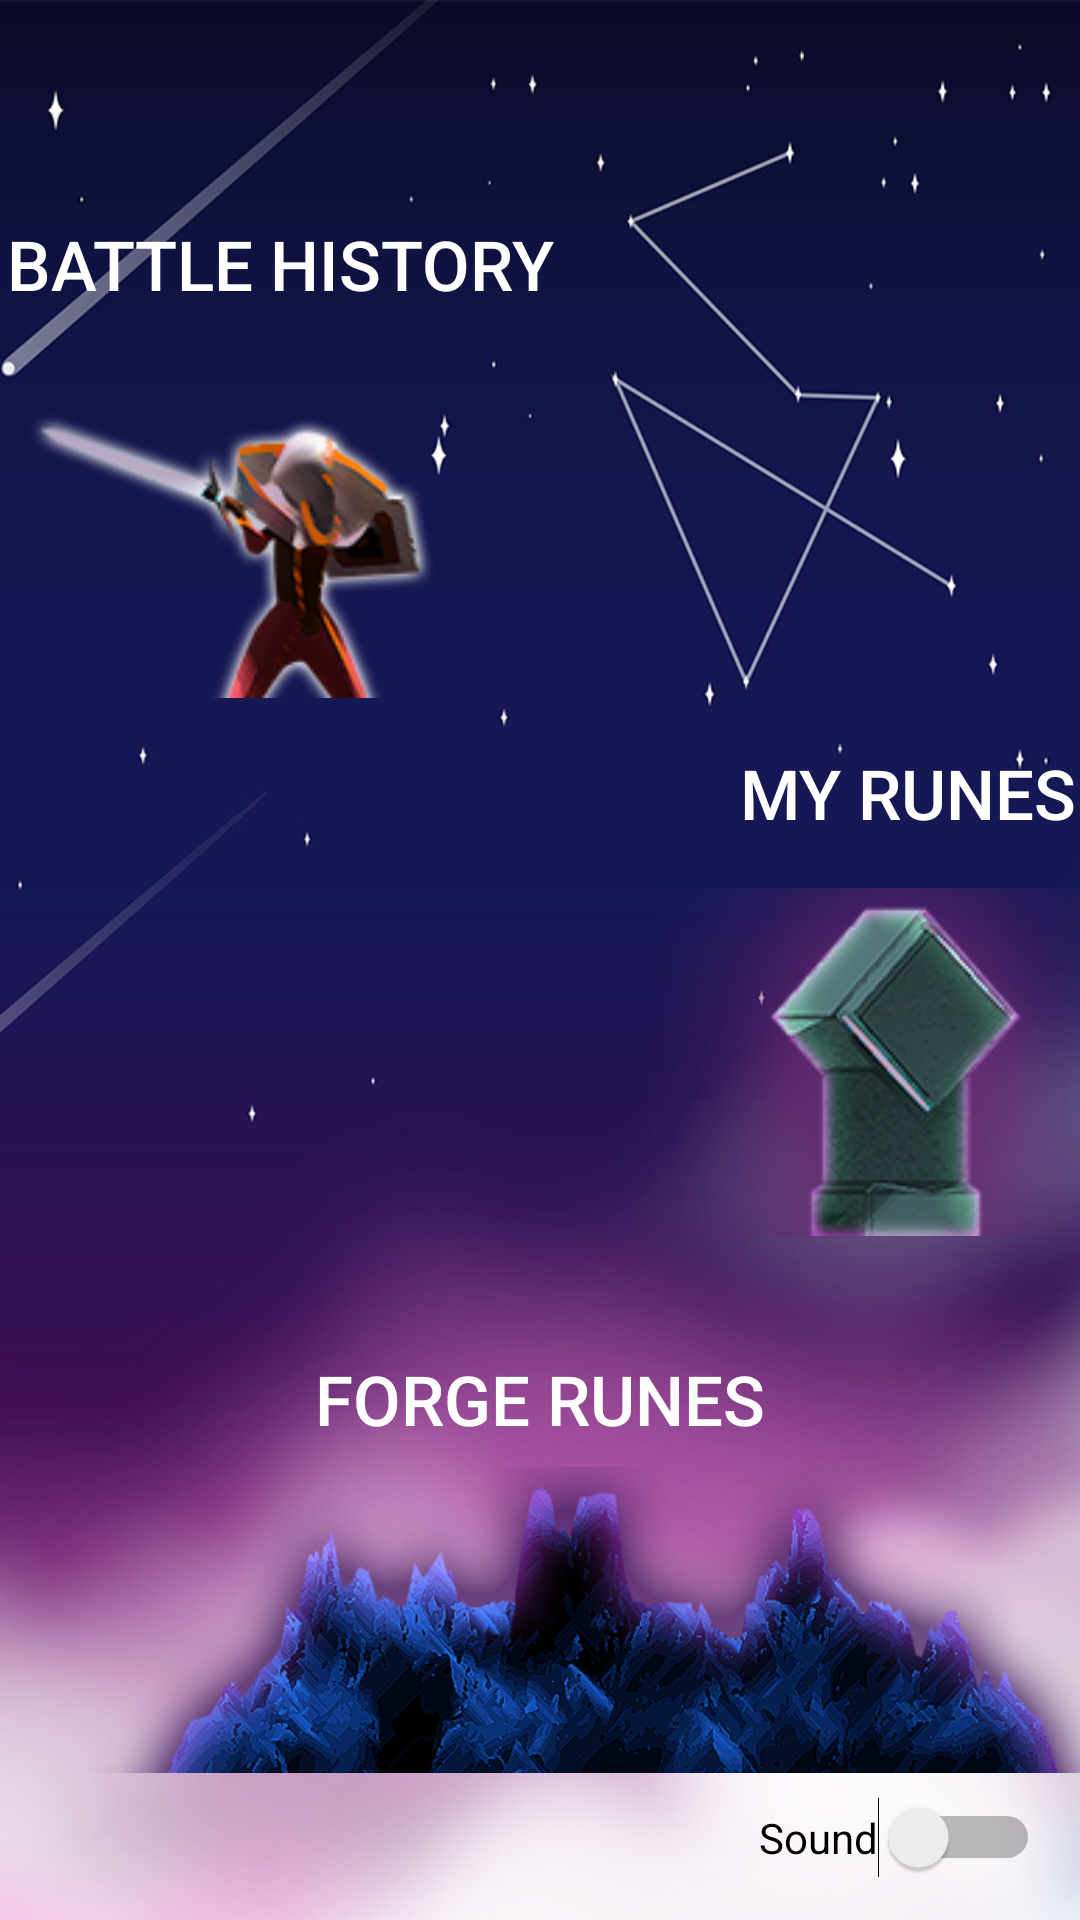

Write the Android layout XML for this screen, with the resource values it uses.
<!-- AndroidManifest.xml: application theme Theme.AppCompat.Light.NoActionBar -->
<!-- res/layout/activity_main_menu.xml -->
<?xml version="1.0" encoding="utf-8"?>
<androidx.constraintlayout.widget.ConstraintLayout xmlns:android="http://schemas.android.com/apk/res/android"
    xmlns:app="http://schemas.android.com/apk/res-auto"
    xmlns:tools="http://schemas.android.com/tools"
    android:layout_width="match_parent"
    android:layout_height="match_parent"
    tools:context=".MainMenu"
    android:background="@drawable/backgrmenu">

    <Button
        android:id="@+id/textToInv"
        android:layout_width="270dp"
        android:layout_height="48dp"
        android:layout_marginBottom="115dp"
        android:background="@android:color/transparent"
        android:color="#66FF0000"
        android:gravity="end"
        android:onClick="clickColl"
        android:text="MY RUNES"
        android:textAlignment="textEnd"
        android:textColor="#FFFFFF"
        android:textSize="23dp"
        app:layout_constraintBottom_toBottomOf="@+id/toMyRunes"
        app:layout_constraintEnd_toEndOf="parent"
        app:layout_constraintHorizontal_bias="0.985"
        app:layout_constraintStart_toStartOf="parent"
        app:layout_constraintTop_toTopOf="parent"
        app:layout_constraintVertical_bias="1.0" />

    <Button
        android:id="@+id/textToHistory"
        android:layout_width="270dp"
        android:layout_height="45dp"
        android:layout_marginBottom="115dp"
        android:background="@android:color/transparent"
        android:color="#66FF0000"
        android:gravity="start"
        android:onClick="clickHist"
        android:text="BATTLE HISTORY"
        android:textAlignment="textStart"
        android:textColor="#FFFFFF"
        android:textSize="23dp"
        app:layout_constraintBottom_toBottomOf="@+id/toBattleHistory"
        app:layout_constraintEnd_toEndOf="parent"
        app:layout_constraintHorizontal_bias="0.027"
        app:layout_constraintStart_toStartOf="parent"
        app:layout_constraintTop_toTopOf="parent"
        app:layout_constraintVertical_bias="1.0" />

    <ImageButton
        android:id="@+id/toForgeRunes"
        android:layout_width="412dp"
        android:layout_height="102dp"
        android:background="@drawable/forgerunes"
        android:onClick="clickForge"
        app:layout_constraintBottom_toBottomOf="parent"
        app:layout_constraintEnd_toEndOf="parent"
        app:layout_constraintHorizontal_bias="0.0"
        app:layout_constraintStart_toStartOf="parent"
        app:layout_constraintTop_toTopOf="parent"
        app:layout_constraintVertical_bias="0.909" />

    <ImageButton
        android:id="@+id/toMyRunes"
        android:layout_width="233dp"
        android:layout_height="116dp"
        android:background="@drawable/runecoll"
        android:onClick="clickColl"
        app:layout_constraintBottom_toBottomOf="parent"
        app:layout_constraintEnd_toEndOf="parent"
        app:layout_constraintHorizontal_bias="1.0"
        app:layout_constraintStart_toStartOf="parent"
        app:layout_constraintTop_toTopOf="parent"
        app:layout_constraintVertical_bias="0.565" />

    <Switch
        android:id="@+id/soundCtrl"
        android:layout_width="wrap_content"
        android:layout_height="wrap_content"
        android:text="Sound"
        app:layout_constraintBottom_toBottomOf="parent"
        app:layout_constraintEnd_toEndOf="parent"
        app:layout_constraintHorizontal_bias="0.95"
        app:layout_constraintStart_toStartOf="parent"
        app:layout_constraintTop_toTopOf="parent"
        app:layout_constraintVertical_bias="0.977"
        tools:ignore="MissingConstraints" />


    <ImageButton
        android:id="@+id/toBattleHistory"
        android:layout_width="233dp"
        android:layout_height="115dp"
        android:background="@drawable/historyimg"
        android:onClick="clickHist"
        app:layout_constraintBottom_toBottomOf="parent"
        app:layout_constraintEnd_toEndOf="parent"
        app:layout_constraintHorizontal_bias="0.022"
        app:layout_constraintStart_toStartOf="parent"
        app:layout_constraintTop_toTopOf="parent"
        app:layout_constraintVertical_bias="0.224" />

    <Button
        android:id="@+id/textToForge"
        android:layout_width="321dp"
        android:layout_height="45dp"
        android:background="@android:color/transparent"
        android:color="#66FF0000"
        android:text="FORGE RUNES"
        android:textColor="#FFFFFF"
        android:textSize="23dp"
        app:layout_constraintBottom_toTopOf="@+id/toForgeRunes"
        app:layout_constraintEnd_toEndOf="parent"
        app:layout_constraintStart_toStartOf="parent"
        app:layout_constraintTop_toTopOf="parent"
        app:layout_constraintVertical_bias="1.0"
        tools:ignore="MissingConstraints"
        android:onClick="clickForge"/>

</androidx.constraintlayout.widget.ConstraintLayout>
<!-- resources referenced by this layout -->
<resources>
  <!-- drawable backgrmenu: jpg bitmap (drawable-v24, 164859 bytes) -->
  <!-- drawable forgerunes: png bitmap (drawable-v24, 170538 bytes) -->
  <!-- drawable historyimg: png bitmap (drawable, 19209 bytes) -->
  <!-- drawable runecoll: png bitmap (drawable-v24, 22177 bytes) -->
</resources>
